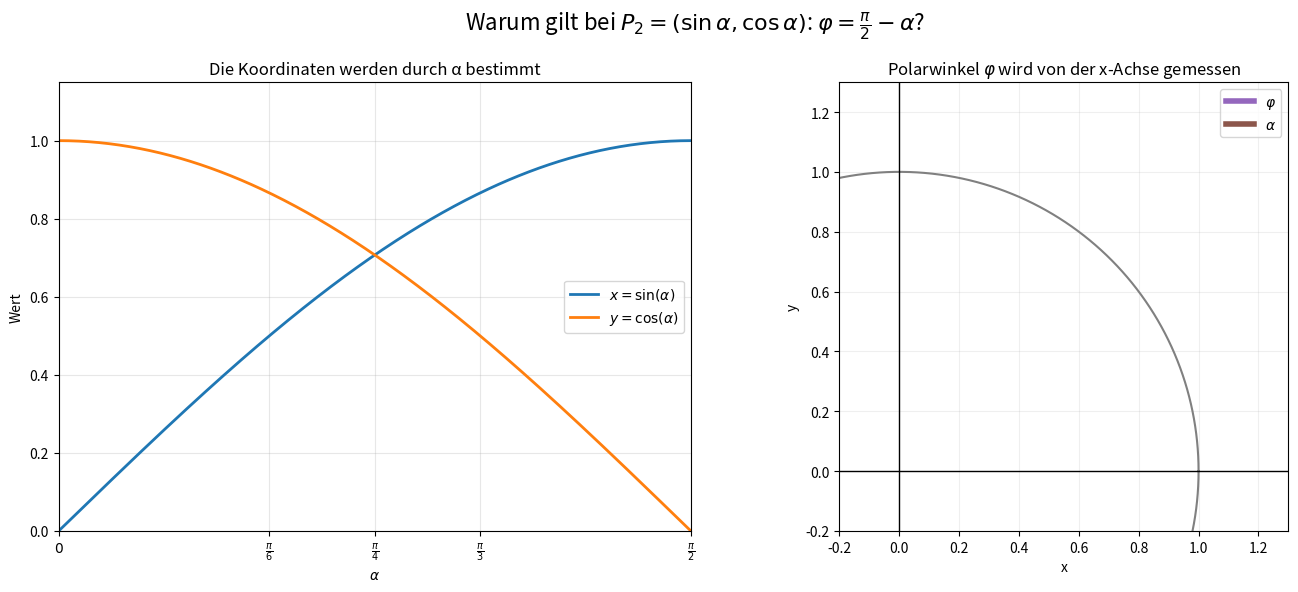

Here is the Python script that generated this plot:
import numpy as np
import matplotlib.pyplot as plt
from matplotlib.animation import FuncAnimation

# ============================================================
# Fenster erstellen
# ============================================================

fig, (ax_wave, ax_circle) = plt.subplots(
    1, 2,
    figsize=(14, 6)
)

fig.suptitle(
    r"Warum gilt bei $P_2=(\sin\alpha,\cos\alpha)$: "
    r"$\varphi=\frac{\pi}{2}-\alpha$?",
    fontsize=16
)


# ============================================================
# LINKS: Sinus und Cosinus
# ============================================================

x = np.linspace(0, np.pi / 2, 500)

ax_wave.plot(
    x,
    np.sin(x),
    linewidth=2,
    label=r"$x=\sin(\alpha)$"
)

ax_wave.plot(
    x,
    np.cos(x),
    linewidth=2,
    label=r"$y=\cos(\alpha)$"
)

ax_wave.set_xlim(0, np.pi / 2)
ax_wave.set_ylim(0, 1.15)

ax_wave.set_xticks(
    [0, np.pi/6, np.pi/4, np.pi/3, np.pi/2],
    [
        r"$0$",
        r"$\frac{\pi}{6}$",
        r"$\frac{\pi}{4}$",
        r"$\frac{\pi}{3}$",
        r"$\frac{\pi}{2}$"
    ]
)

ax_wave.set_xlabel(r"$\alpha$")
ax_wave.set_ylabel("Wert")

ax_wave.grid(alpha=0.3)
ax_wave.legend()

ax_wave.set_title(
    "Die Koordinaten werden durch α bestimmt"
)


# Animierte Punkte auf den Wellen
sin_point, = ax_wave.plot(
    [], [],
    "o",
    markersize=10
)

cos_point, = ax_wave.plot(
    [], [],
    "o",
    markersize=10
)

vertical_line, = ax_wave.plot(
    [], [],
    "--",
    color="gray",
    alpha=0.6
)

wave_text = ax_wave.text(
    0.05,
    0.05,
    "",
    transform=ax_wave.transAxes,
    fontsize=12
)


# ============================================================
# RECHTS: Einheitskreis
# ============================================================

t = np.linspace(0, 2*np.pi, 500)

ax_circle.plot(
    np.cos(t),
    np.sin(t),
    color="gray",
    linewidth=1.5
)

ax_circle.axhline(
    0,
    color="black",
    linewidth=1
)

ax_circle.axvline(
    0,
    color="black",
    linewidth=1
)

ax_circle.set_xlim(-0.2, 1.3)
ax_circle.set_ylim(-0.2, 1.3)

ax_circle.set_aspect("equal")

ax_circle.set_xlabel("x")
ax_circle.set_ylabel("y")

ax_circle.grid(alpha=0.2)

ax_circle.set_title(
    r"Polarwinkel $\varphi$ wird von der x-Achse gemessen"
)


# ============================================================
# Elemente im Kreis
# ============================================================

# Radius zum Punkt
radius, = ax_circle.plot(
    [], [],
    linewidth=3
)

# Punkt
point, = ax_circle.plot(
    [], [],
    "o",
    markersize=11
)

# Projektionen
projection_x, = ax_circle.plot(
    [], [],
    "--",
    alpha=0.6
)

projection_y, = ax_circle.plot(
    [], [],
    "--",
    alpha=0.6
)


# Winkel phi
phi_arc, = ax_circle.plot(
    [], [],
    linewidth=4,
    label=r"$\varphi$"
)

# Winkel alpha
alpha_arc, = ax_circle.plot(
    [], [],
    linewidth=4,
    label=r"$\alpha$"
)

ax_circle.legend(loc="upper right")


# Beschriftungen der Winkel
phi_label = ax_circle.text(
    0, 0, "",
    fontsize=14
)

alpha_label = ax_circle.text(
    0, 0, "",
    fontsize=14
)


# Text unten
circle_text = ax_circle.text(
    0.02,
    -0.13,
    "",
    transform=ax_circle.transAxes,
    fontsize=12
)


# ============================================================
# Animation
# ============================================================

def update(alpha):

    # --------------------------------------------------------
    # 1. Koordinaten aus der Aufgabe
    # --------------------------------------------------------

    x_value = np.sin(alpha)
    y_value = np.cos(alpha)

    # --------------------------------------------------------
    # 2. Der tatsächliche Polarwinkel
    # --------------------------------------------------------

    phi = np.pi / 2 - alpha

    # ========================================================
    # LINKE SEITE
    # ========================================================

    sin_point.set_data(
        [alpha],
        [x_value]
    )

    cos_point.set_data(
        [alpha],
        [y_value]
    )

    vertical_line.set_data(
        [alpha, alpha],
        [0, 1.1]
    )

    wave_text.set_text(
        rf"$\alpha={np.degrees(alpha):.0f}^\circ$"
        "\n\n"
        rf"$x=\sin(\alpha)={x_value:.2f}$"
        "\n"
        rf"$y=\cos(\alpha)={y_value:.2f}$"
    )


    # ========================================================
    # RECHTE SEITE
    # ========================================================

    # Punkt P2
    point.set_data(
        [x_value],
        [y_value]
    )

    # Radius
    radius.set_data(
        [0, x_value],
        [0, y_value]
    )


    # --------------------------------------------------------
    # Projektionen auf x und y
    # --------------------------------------------------------

    projection_x.set_data(
        [0, x_value],
        [y_value, y_value]
    )

    projection_y.set_data(
        [x_value, x_value],
        [0, y_value]
    )


    # ========================================================
    # φ:
    # wird von der x-Achse bis zum Vektor gemessen
    # ========================================================

    phi_angles = np.linspace(
        0,
        phi,
        100
    )

    phi_radius = 0.35

    phi_arc.set_data(
        phi_radius * np.cos(phi_angles),
        phi_radius * np.sin(phi_angles)
    )


    # Position des φ-Textes
    phi_middle = phi / 2

    phi_label.set_position(
        (
            0.43 * np.cos(phi_middle),
            0.43 * np.sin(phi_middle)
        )
    )

    phi_label.set_text(r"$\varphi$")


    # ========================================================
    # α:
    # wird hier vom Vektor bis zur y-Achse gemessen
    # ========================================================

    alpha_angles = np.linspace(
        phi,
        np.pi / 2,
        100
    )

    alpha_radius = 0.60

    alpha_arc.set_data(
        alpha_radius * np.cos(alpha_angles),
        alpha_radius * np.sin(alpha_angles)
    )


    # Position des α-Textes
    alpha_middle = (
        phi + np.pi / 2
    ) / 2

    alpha_label.set_position(
        (
            0.68 * np.cos(alpha_middle),
            0.68 * np.sin(alpha_middle)
        )
    )

    alpha_label.set_text(r"$\alpha$")


    # ========================================================
    # Erklärung
    # ========================================================

    circle_text.set_text(
        rf"$\alpha={np.degrees(alpha):.0f}^\circ$"
        "   "
        rf"$\varphi={np.degrees(phi):.0f}^\circ$"
        "\n"
        r"$\alpha+\varphi=90^\circ$"
        r" \quad\Rightarrow\quad "
        r"$\varphi=90^\circ-\alpha$"
    )

    return (
        sin_point,
        cos_point,
        vertical_line,
        point,
        radius,
        projection_x,
        projection_y,
        phi_arc,
        alpha_arc,
        phi_label,
        alpha_label,
        wave_text,
        circle_text
    )


# ============================================================
# Frames
# ============================================================

# Nicht ganz bei 0 starten, damit beide Winkel sichtbar sind
frames_forward = np.linspace(
    np.radians(5),
    np.radians(85),
    120
)

# Danach wieder zurück
frames_backward = frames_forward[::-1]

frames = np.concatenate(
    [frames_forward, frames_backward]
)


ani = FuncAnimation(
    fig,
    update,
    frames=frames,
    interval=40,
    repeat=True
)

plt.tight_layout()
plt.show()
